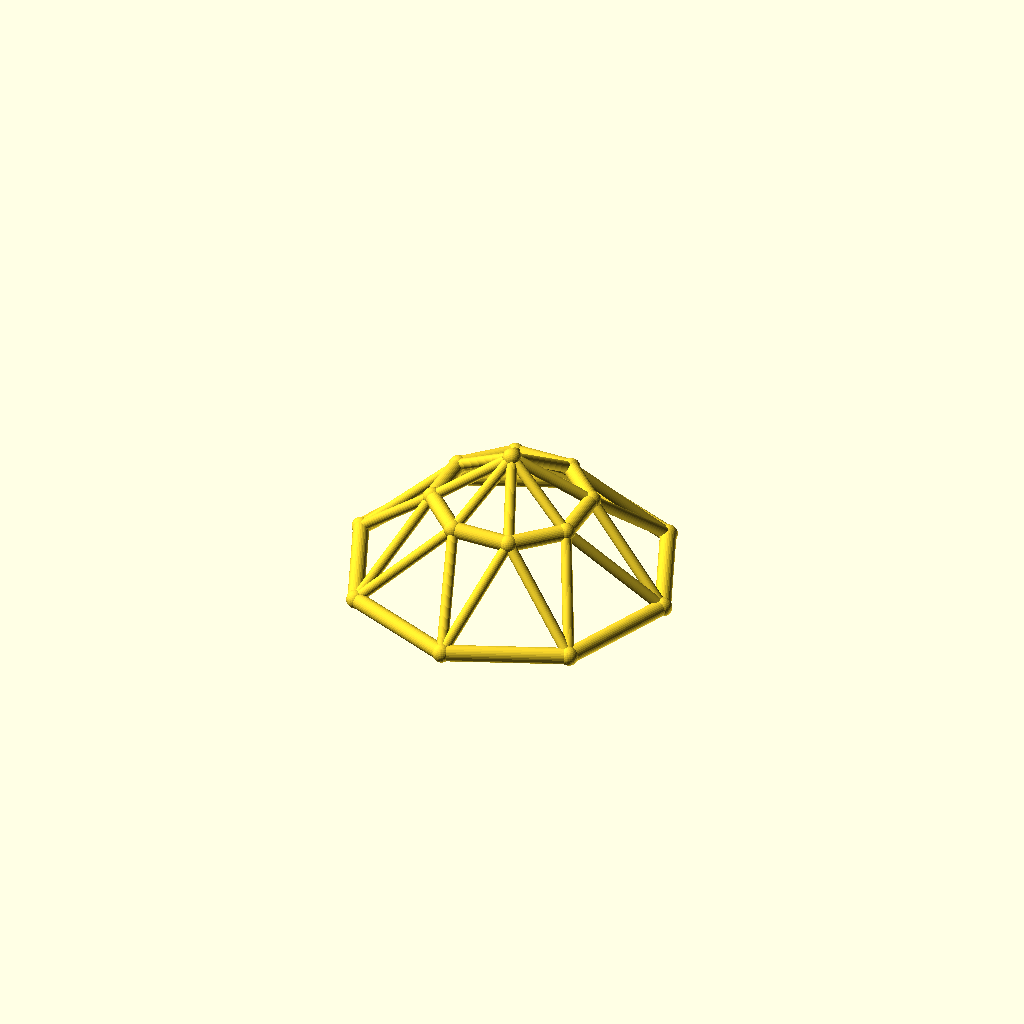
Cell 1: the model at its default parameters.
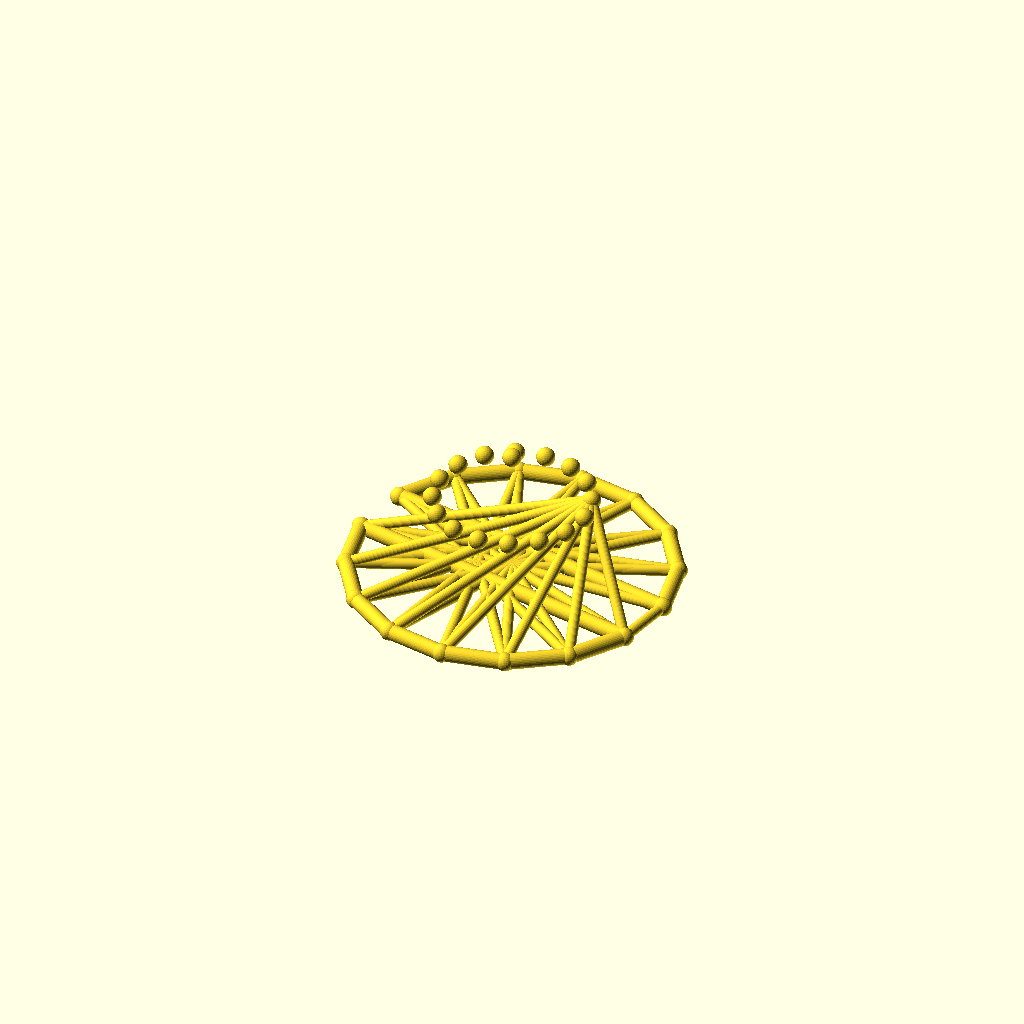
Cell 2: the same model with sides = 16.
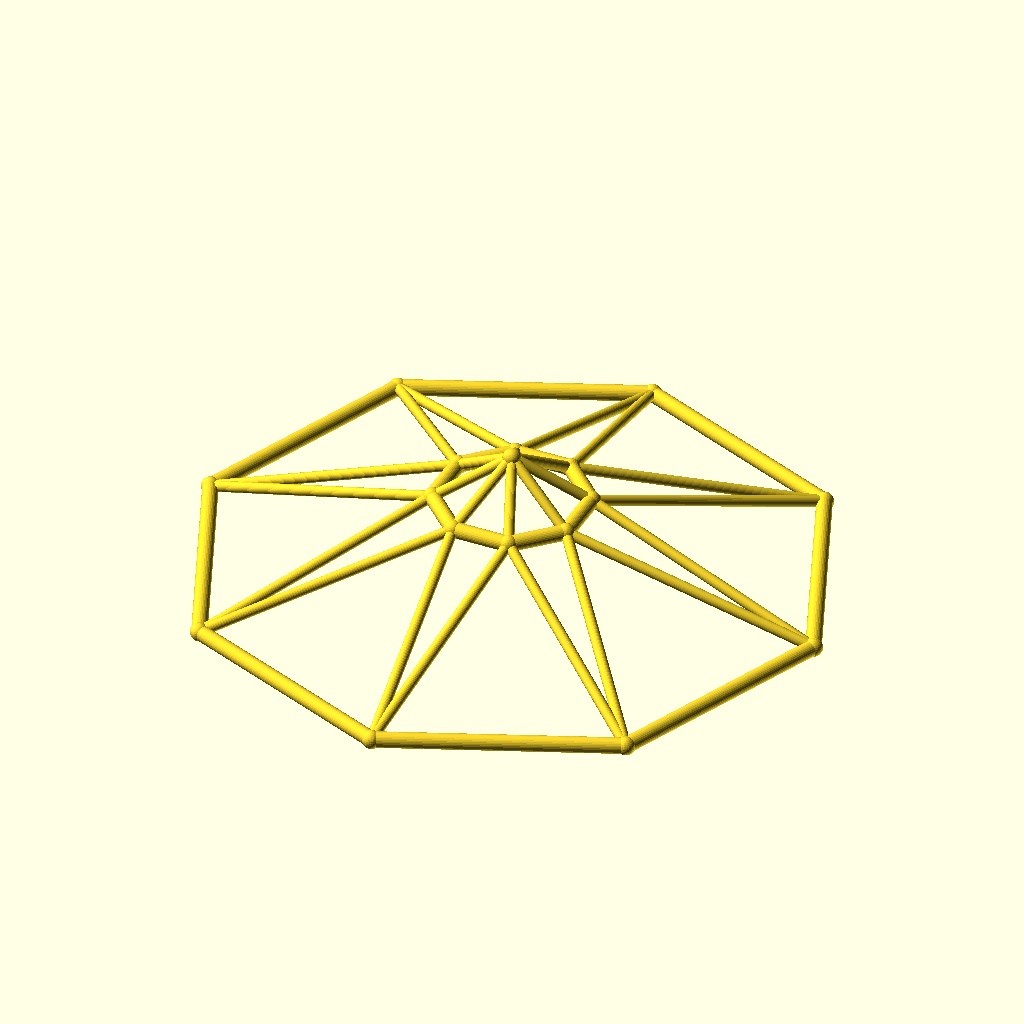
Cell 3: the same model with base_r = 100.
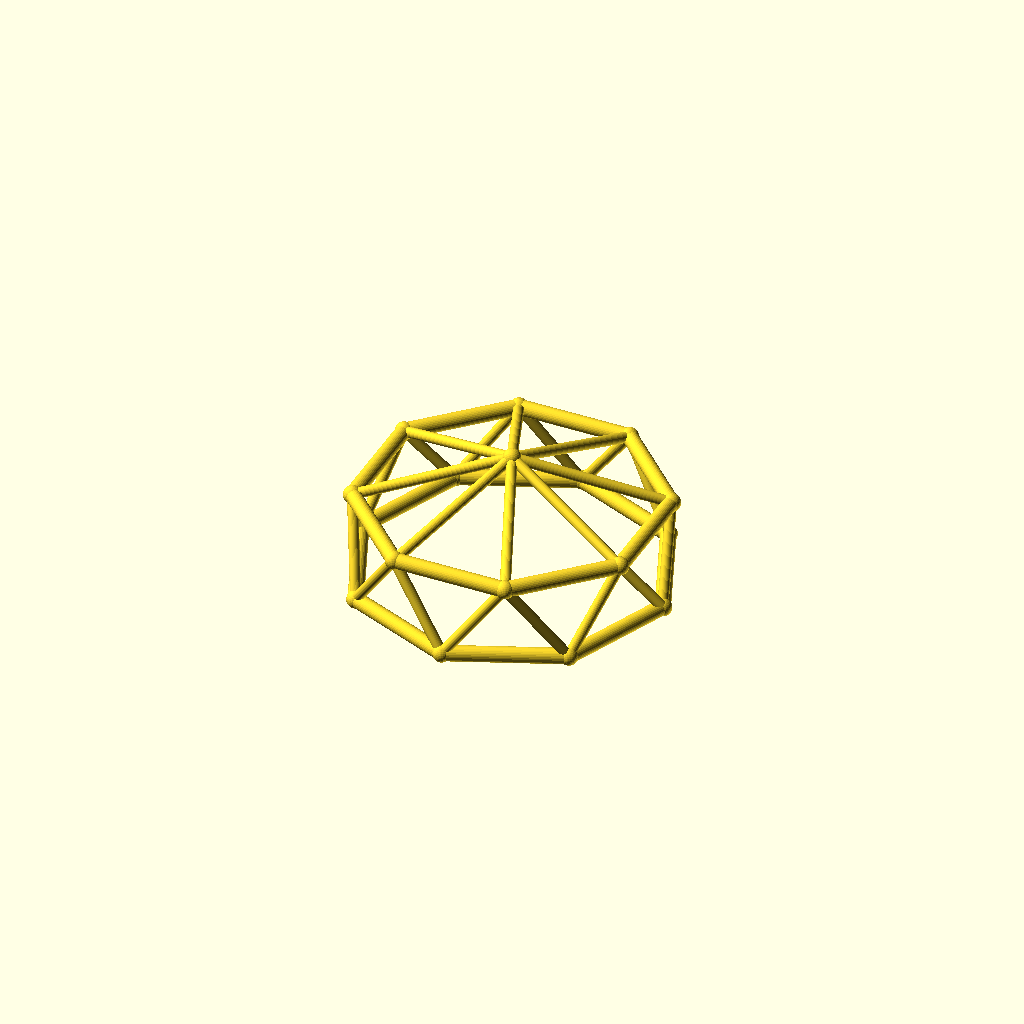
Cell 4 — top_r set to 48, the other parameters unchanged.
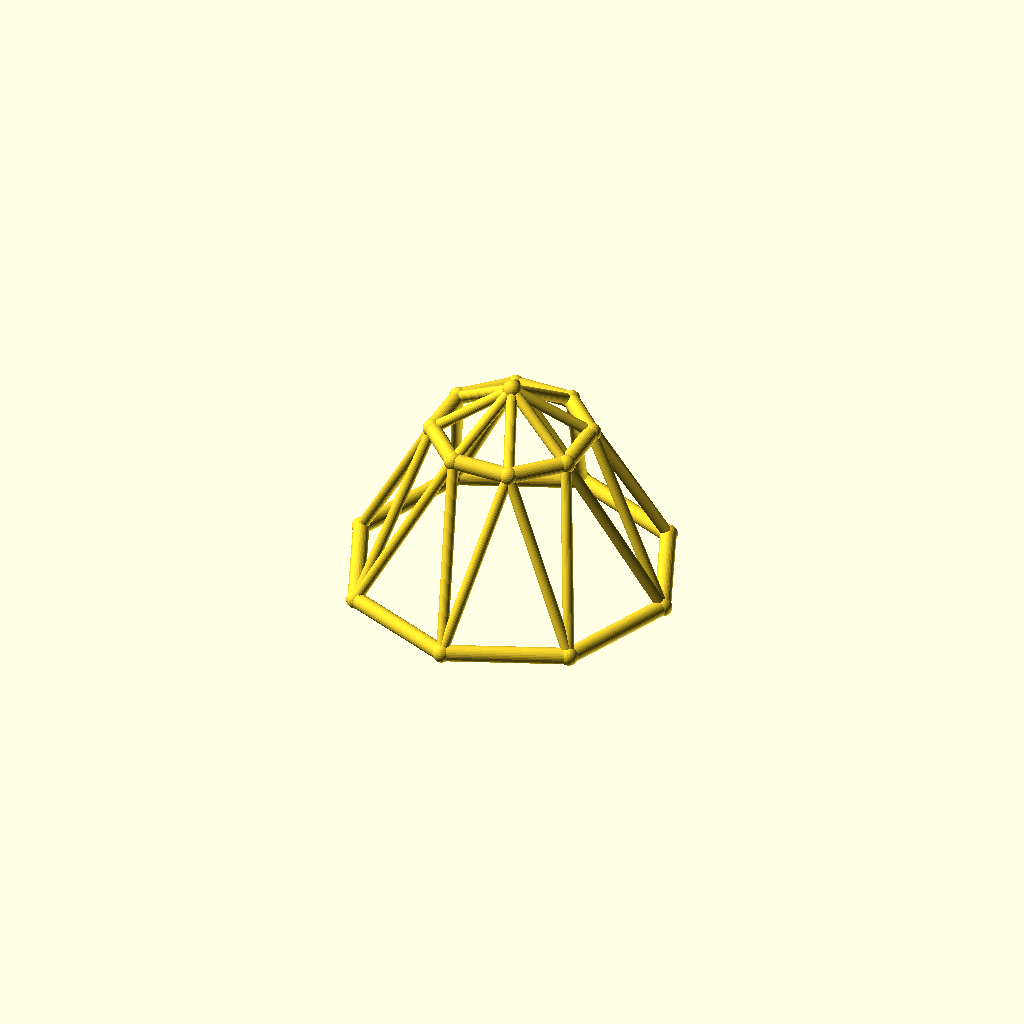
Cell 5 — ring_h set to 50, the other parameters unchanged.
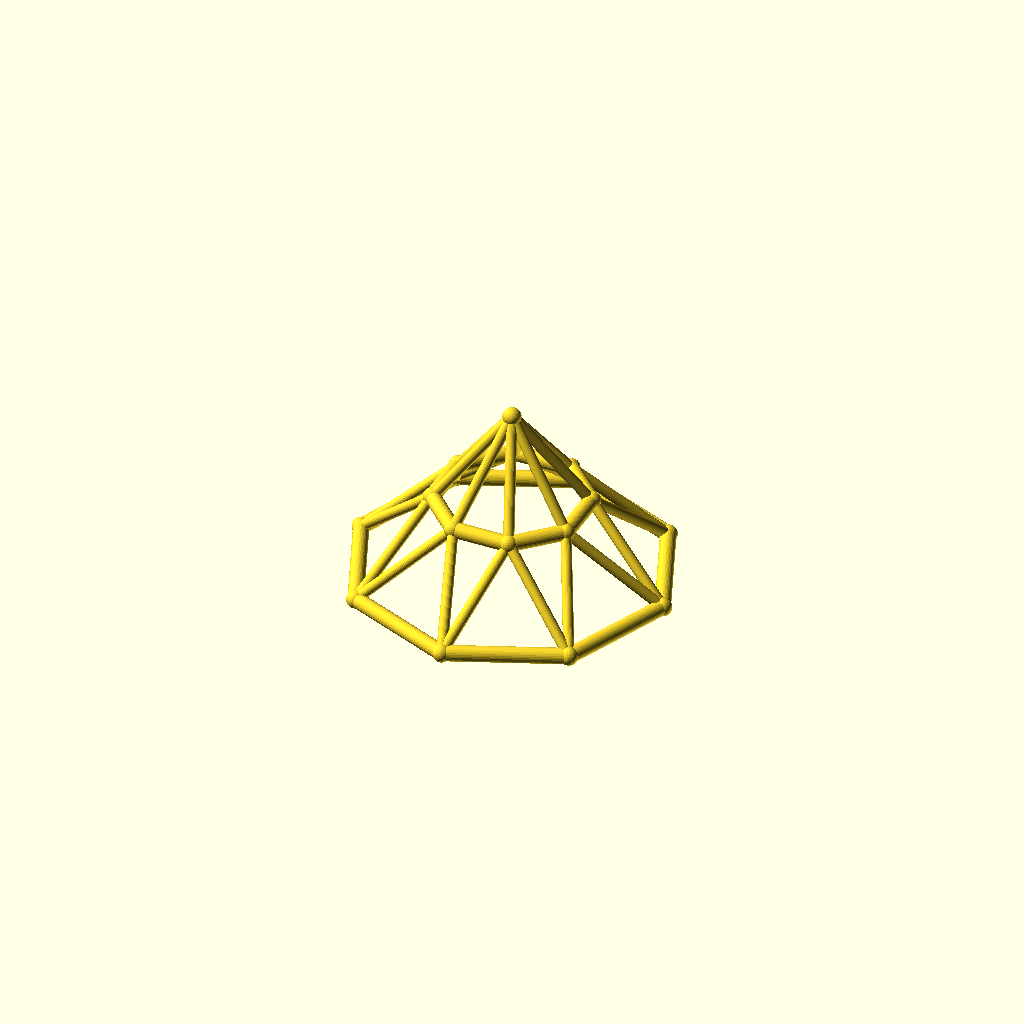
Cell 6: rise = 30 (everything else at default).
All cells are drawn from one camera (rotation 55°, 0°, 25°, orthographic, colour scheme Cornfield), so only the parameter changes between them.
The OpenSCAD source (optional_data/data/wire3/geodome/scene_0020.scad):
$fn = 32;

// ----------------------------------------------------------------------
// Geodesic dome: 8-gon rings, base R50, top R24
// ----------------------------------------------------------------------

// --- parameters (mm) ---
sides = 8;                // polygon order of both rings
base_r = 50;              // base ring radius
top_r = 24;               // top ring radius
ring_h = 25;              // height of the top ring
rise = 15;                // apex rise above the top ring
twist = 22.5;             // angular offset of the top ring, degrees
chord_r = 2.5;            // ring member radius
brace_r = 1.7;            // web member radius
joint_r = 2.9;            // joint ball radius

bbox_x = 105.8;  // overall X, joints included
bbox_y = 105.8;  // overall Y, joints included
bbox_z = 45.8;  // overall Z, joints included
chord_d = 2 * chord_r;  // ring stock diameter
brace_d = 2 * brace_r;  // web stock diameter
apex_z = ring_h + rise;  // apex height
nodes = concat([for (i = [0 : sides - 1]) [base_r * cos(i * 360 / sides), base_r * sin(i * 360 / sides), 0]], [for (i = [0 : sides - 1]) [top_r * cos(i * 360 / sides + twist), top_r * sin(i * 360 / sides + twist), ring_h]], [[0, 0, apex_z]]);

module member(a, b, r) {
  /* round stock from joint a to joint b, ends buried in the joint balls */
  d = b - a;
  length = norm(d);
  translate(a) rotate([0, acos(d[2] / length), atan2(d[1], d[0])])
    cylinder(h = length, r = r);
}

module joint(p, r) {
  /* ball at the joint centre, fatter than every member meeting there */
  translate(p) sphere(r = r);
}

/* members - each call is one graph edge */
member(nodes[0], nodes[1], chord_r);
member(nodes[1], nodes[2], chord_r);
member(nodes[2], nodes[3], chord_r);
member(nodes[3], nodes[4], chord_r);
member(nodes[4], nodes[5], chord_r);
member(nodes[5], nodes[6], chord_r);
member(nodes[6], nodes[7], chord_r);
member(nodes[7], nodes[0], chord_r);
member(nodes[8], nodes[9], chord_r);
member(nodes[9], nodes[10], chord_r);
member(nodes[10], nodes[11], chord_r);
member(nodes[11], nodes[12], chord_r);
member(nodes[12], nodes[13], chord_r);
member(nodes[13], nodes[14], chord_r);
member(nodes[14], nodes[15], chord_r);
member(nodes[15], nodes[8], chord_r);
member(nodes[0], nodes[8], brace_r);
member(nodes[8], nodes[1], brace_r);
member(nodes[1], nodes[9], brace_r);
member(nodes[9], nodes[2], brace_r);
member(nodes[2], nodes[10], brace_r);
member(nodes[10], nodes[3], brace_r);
member(nodes[3], nodes[11], brace_r);
member(nodes[11], nodes[4], brace_r);
member(nodes[4], nodes[12], brace_r);
member(nodes[12], nodes[5], brace_r);
member(nodes[5], nodes[13], brace_r);
member(nodes[13], nodes[6], brace_r);
member(nodes[6], nodes[14], brace_r);
member(nodes[14], nodes[7], brace_r);
member(nodes[7], nodes[15], brace_r);
member(nodes[15], nodes[0], brace_r);
member(nodes[16], nodes[8], brace_r);
member(nodes[16], nodes[9], brace_r);
member(nodes[16], nodes[10], brace_r);
member(nodes[16], nodes[11], brace_r);
member(nodes[16], nodes[12], brace_r);
member(nodes[16], nodes[13], brace_r);
member(nodes[16], nodes[14], brace_r);
member(nodes[16], nodes[15], brace_r);

/* joint balls */
for (p = nodes) joint(p, joint_r);
Parameter table extracted from the source (name, type, default, range or options):
sides: number, default 8
base_r: number, default 50
top_r: number, default 24
ring_h: number, default 25
rise: number, default 15
twist: number, default 22.5
chord_r: number, default 2.5
brace_r: number, default 1.7
joint_r: number, default 2.9
bbox_x: number, default 105.8
bbox_y: number, default 105.8
bbox_z: number, default 45.8
